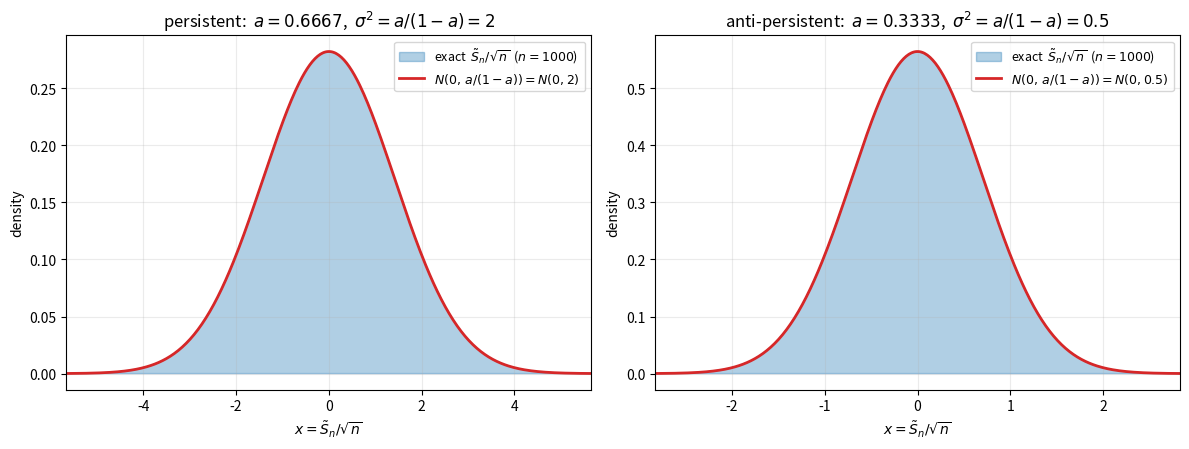

Reproduce this figure in Python. (Note: this script raises an exception after producing the figure.)
"""図 crw_limit_simulation を生成するスクリプト.

時間発展対称な相関付きランダムウォークの確率ベクトルの時間発展
    Psi_{n+1}(x) = P Psi_n(x+1) + Q Psi_n(x-1)
を用いて、初期確率ベクトル phi = (1/2, 1/2)^T のもとで時刻 n = 1000 までの
分布 P(S_n = x) を厳密に計算する。得られた分布をスケーリング S_n/sqrt(n) の
もとで密度に換算し、極限正規分布 N(0, a/(1-a)) と重ねて比較する。

時間発展対称な場合のコイン行列
    A = [[a, 1-a],
         [1-a, a ]]
は、モデルの一般化2パラメータ型 A(p, q) = [[q, 1-p], [1-q, p]] において
p = q = a とおいたものに対応する（src/oyosuri/model.py を参照）。

実行:
    python paper/make_crw_limit_simulation.py
出力:
    paper/crw_limit_simulation.png
"""

from __future__ import annotations

from pathlib import Path

import matplotlib.pyplot as plt
import numpy as np


def coin_matrices(a: float) -> tuple[np.ndarray, np.ndarray]:
    """時間発展対称な左/右遷移行列 (P, Q) を返す（p = q = a）。"""
    P = np.array([[a, 1.0 - a], [0.0, 0.0]], dtype=float)
    Q = np.array([[0.0, 0.0], [1.0 - a, a]], dtype=float)
    return P, Q


def mu_at_n(n: int, a: float, alpha: float = 0.5) -> np.ndarray:
    """時刻 n における確率分布 mu_n(x) = ||Psi_n(x)||_1 を厳密計算して返す。

    返り値 ``mu`` は長さ ``2n+1`` の配列で ``mu[x + n] == P(S_n = x)``。
    メモリ節約のため現時刻の Psi のみを保持して漸化的に更新する。
    """
    P, Q = coin_matrices(a)
    width = 2 * n + 1
    psi = np.zeros((width, 2), dtype=float)
    psi[n, 0] = alpha
    psi[n, 1] = 1.0 - alpha
    for _ in range(n):
        left_shift = np.zeros_like(psi)
        left_shift[:-1] = psi[1:]      # Psi_t(x+1)
        right_shift = np.zeros_like(psi)
        right_shift[1:] = psi[:-1]     # Psi_t(x-1)
        psi = left_shift @ P.T + right_shift @ Q.T
    return np.abs(psi[:, 0]) + np.abs(psi[:, 1])


def scaled_density(n: int, a: float):
    """S_n/sqrt(n) のスケーリングのもとでの (y, 密度) を返す。

    時刻 n の到達可能位置 x は n と同じ偶奇をもち間隔 2 なので、
    y = x/sqrt(n) における密度は f(y) ~= P(S_n=x) / (2/sqrt(n)) で近似する。
    """
    mu = mu_at_n(n, a)
    x = np.arange(-n, n + 1)
    mask = mu > 0.0                    # 到達可能（n と同じ偶奇）な位置のみ
    y = x[mask] / np.sqrt(n)
    dens = mu[mask] * np.sqrt(n) / 2.0
    return y, dens


def normal_pdf(x: np.ndarray, var: float) -> np.ndarray:
    return np.exp(-x * x / (2.0 * var)) / np.sqrt(2.0 * np.pi * var)


def main() -> None:
    n = 1000
    cases = [
        ("persistent", 2.0 / 3.0),       # a = 2/3, sigma^2 = 2
        ("anti-persistent", 1.0 / 3.0),  # a = 1/3, sigma^2 = 1/2
    ]

    fig, axes = plt.subplots(1, 2, figsize=(12, 4.6))
    for ax, (label, a) in zip(axes, cases):
        var = a / (1.0 - a)
        y, dens = scaled_density(n, a)

        ax.fill_between(y, dens, step=None, alpha=0.35, color="tab:blue",
                        label=fr"exact  $\tilde S_n/\sqrt{{n}}$  ($n={n}$)")
        ax.plot(y, dens, color="tab:blue", lw=0.8)

        grid = np.linspace(-4.0 * np.sqrt(var), 4.0 * np.sqrt(var), 400)
        ax.plot(grid, normal_pdf(grid, var), color="tab:red", lw=2.0,
                label=fr"$N(0,\,a/(1-a))=N(0,{var:.3g})$")

        ax.set_title(fr"{label}:  $a={a:.4g}$,  $\sigma^2=a/(1-a)={var:.3g}$")
        ax.set_xlabel(r"$x = \tilde S_n/\sqrt{n}$")
        ax.set_ylabel("density")
        ax.legend(loc="upper right", fontsize=9)
        ax.grid(alpha=0.25)
        ax.set_xlim(grid[0], grid[-1])

    fig.tight_layout()
    out = Path(__file__).resolve().parent / "crw_limit_simulation.png"
    fig.savefig(out, dpi=130, bbox_inches="tight")
    print(f"saved {out}")

    # 数値的な一致のチェック（標準誤差ではなく分散の一致を確認）
    for label, a in cases:
        mu = mu_at_n(n, a)
        x = np.arange(-n, n + 1)
        mean = float(np.sum(x * mu))
        var_emp = float(np.sum((x - mean) ** 2 * mu)) / n   # Var(S_n)/n -> a/(1-a)
        print(f"{label:16s} a={a:.4f}  Var(S_n)/n={var_emp:.5f}  "
              f"a/(1-a)={a/(1-a):.5f}  sum(mu)={mu.sum():.6f}")


if __name__ == "__main__":
    main()
